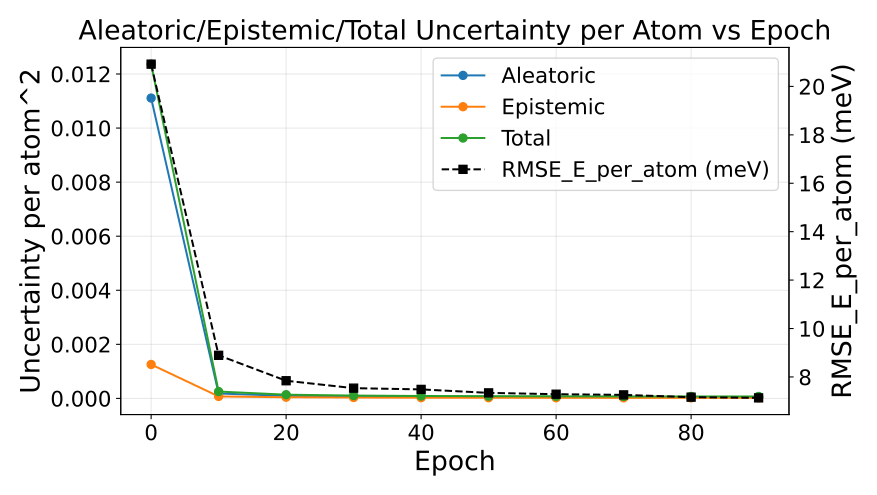

The file beside this chart, header and first rows:
epoch, au_var, eu_var, tu_var, rmse_energy
0, 0.01111, 0.001254, 0.01236, 0.02092
10, 0.0001806, 7.18776518714776e-05, 0.0002525, 0.008893
20, 9.403469497474362e-05, 4.263426992472432e-05, 0.0001367, 0.007843
30, 7.216169796993199e-05, 3.2124627386144765e-05, 0.0001043, 0.007537
40, 6.284969964035553e-05, 2.5219713237078166e-05, 8.806941273660413e-05, 0.007485
50, 5.868184956980258e-05, 2.325096109624383e-05, 8.193281029425634e-05, 0.007342
60, 5.4741699559122026e-05, 2.1596463102036978e-05, 7.633816261823085e-05, 0.007287
70, 5.207563700093942e-05, 1.937089150150939e-05, 7.144652859324197e-05, 0.007259
80, 5.148489372545555e-05, 1.882071244068868e-05, 7.030560644016077e-05, 0.007164
90, 5.075724133607764e-05, 1.9936737912286163e-05, 7.06939784593942e-05, 0.007136
